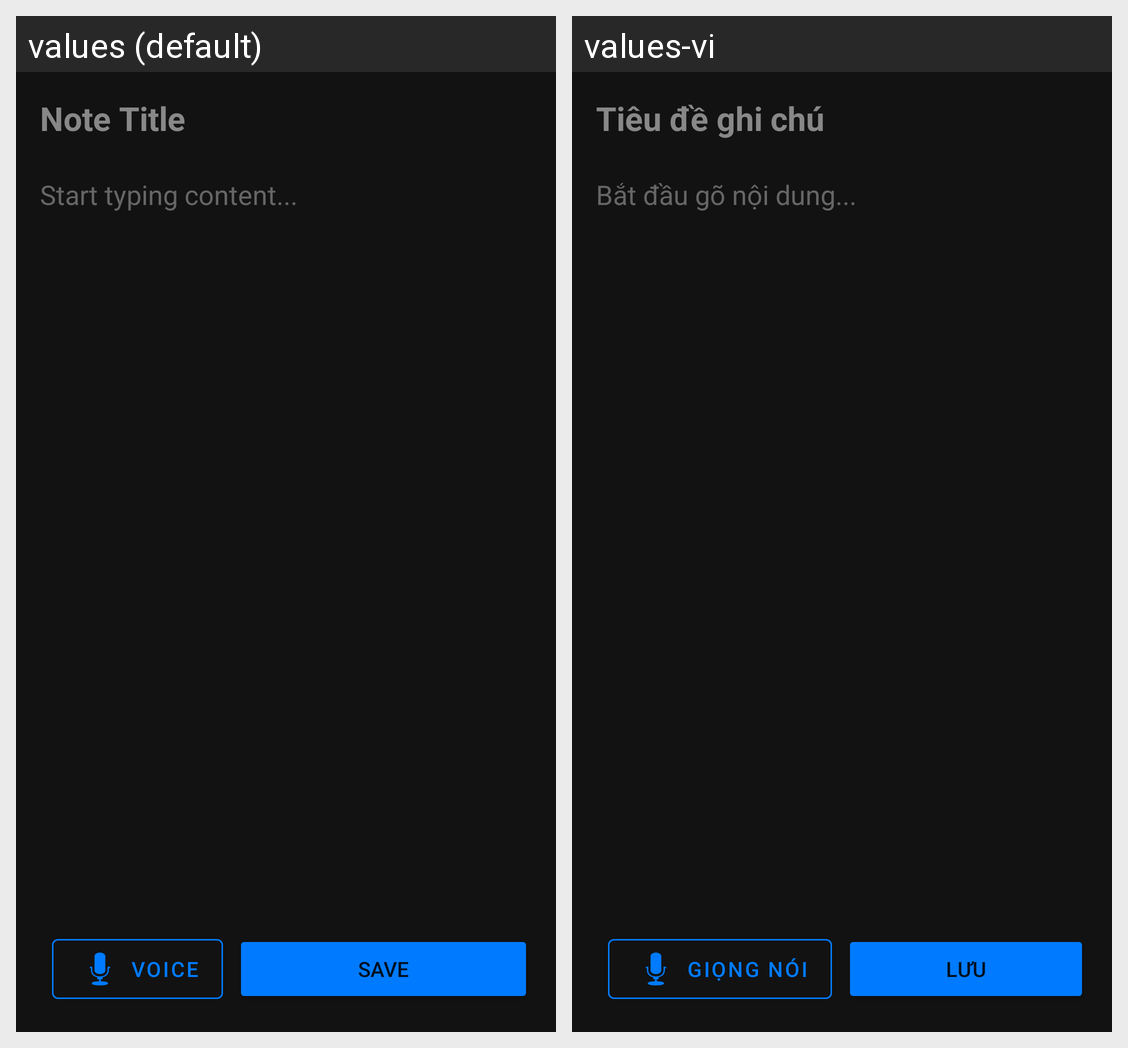

Here is an Android app screen in its default locale and in the app's own translations. Write out the translated-string differences for the strings that appear on this screen.
Android screen res/layout/activity_note_editor.xml rendered under 2 locales, left to right: values (default), values-vi. Device: Nexus 5 (rendered at 1080×1920; each locale shown at half size, 540×960, under a caption strip naming it); theme AppTheme.Vault.
Strings drawn on this screen, with the default value and each locale's value (text and hints the layout hard-codes, and strings that could not be matched under every locale, appear in the picture but are not listed):

note_title_hint
  values: Note Title
  values-vi: Tiêu đề ghi chú

voice
  values: VOICE
  values-vi: GIỌNG NÓI

save
  values: SAVE
  values-vi: LƯU

note_content_hint
  values: Start typing content...
  values-vi: Bắt đầu gõ nội dung...
